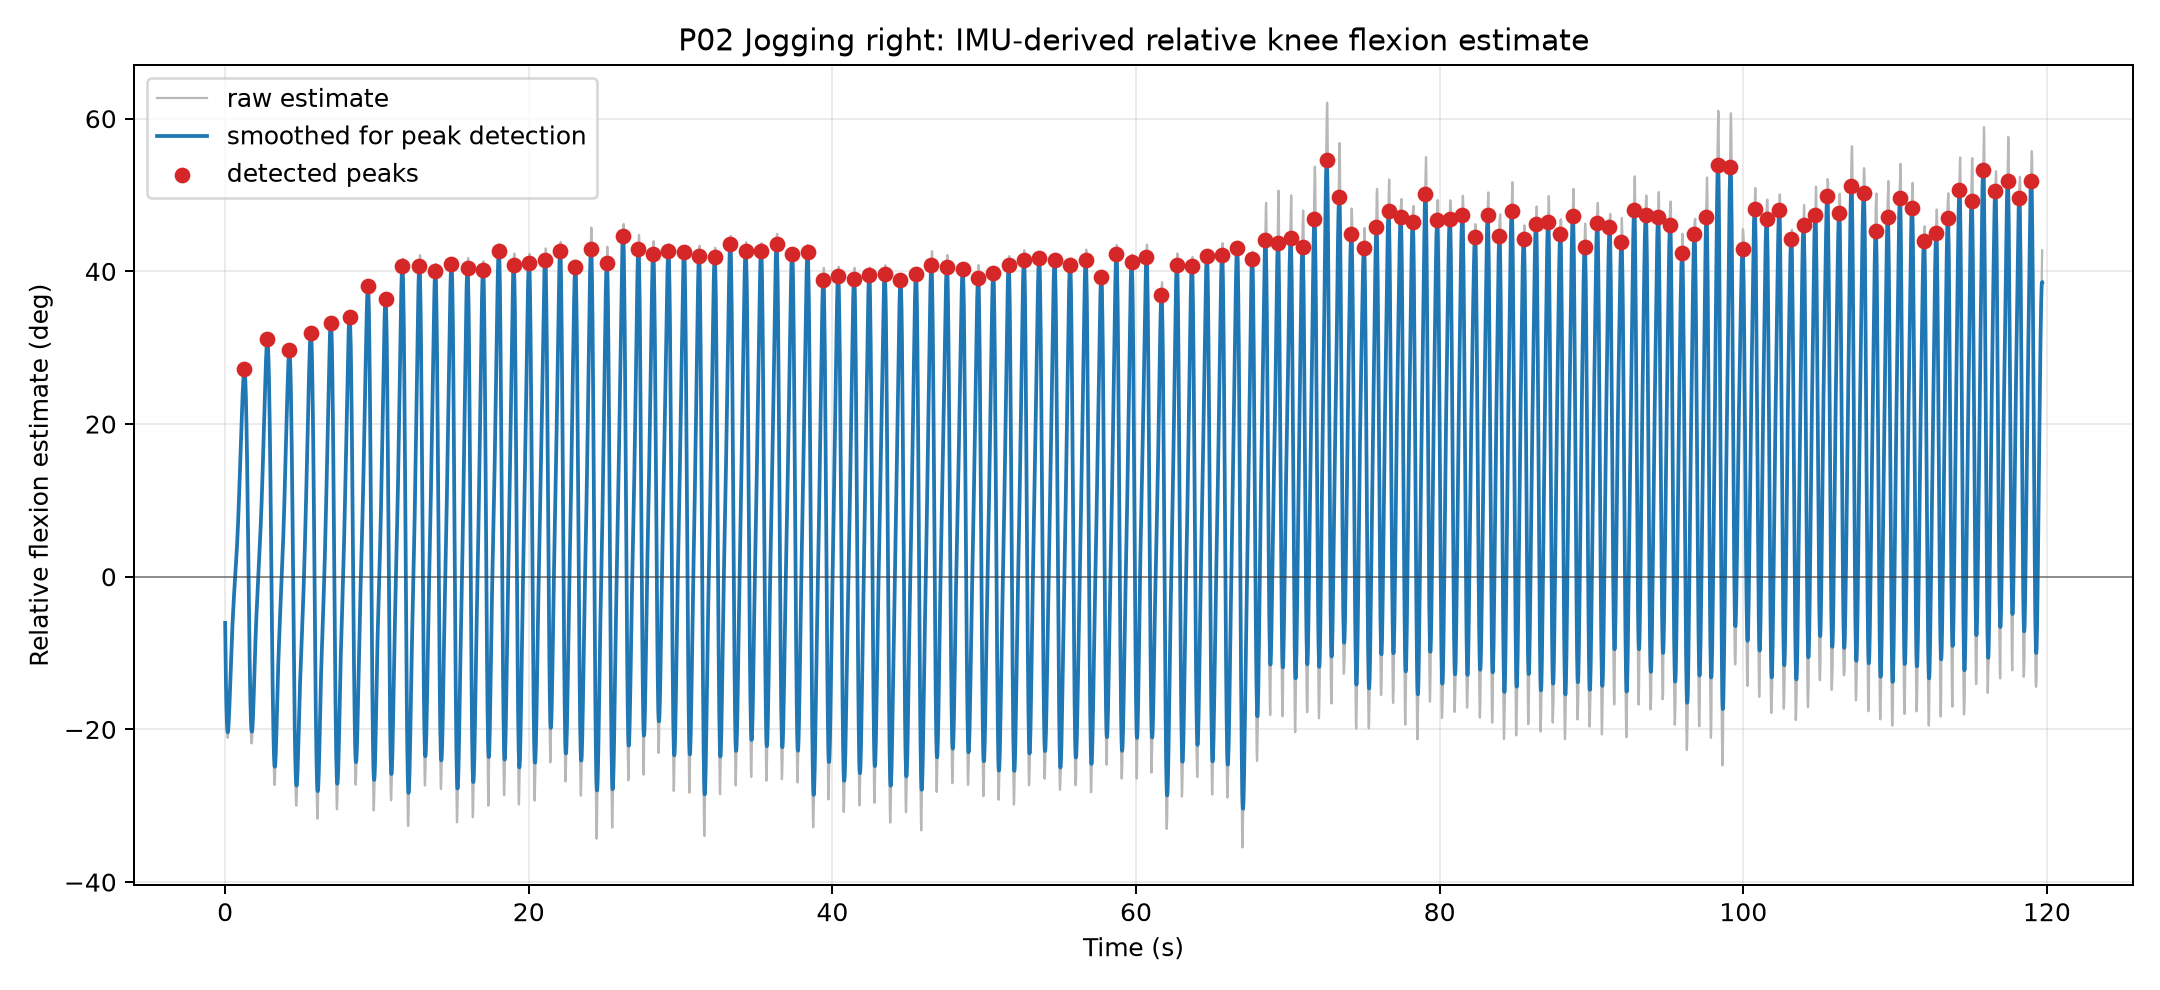

Source data for this figure (header and first rows):
time_s, SampleTimeFine, knee_flexion_estimate_deg, knee_flexion_estimate_smooth_deg, relative_rotvec_x_deg, relative_rotvec_y_deg, relative_rotvec_z_deg, dominant_axis_x, dominant_axis_y, dominant_axis_z, is_peak
0.0, 1790405317, -6.658, -6.043, 15.27, -8.044, -7.425, -0.7614, -0.02519, -0.6478, False
0.01667, 1790421984, -8.992, -9.006, 16.73, -8.293, -5.535, -0.7614, -0.02519, -0.6478, False
0.03333, 1790438651, -11.2, -11.57, 18.08, -8.524, -3.693, -0.7614, -0.02519, -0.6478, False
0.05, 1790455318, -13.24, -13.77, 19.28, -8.625, -1.972, -0.7614, -0.02519, -0.6478, False
0.06667, 1790471985, -15.06, -15.61, 20.32, -8.632, -0.3668, -0.7614, -0.02519, -0.6478, False
0.08334, 1790488652, -16.73, -17.12, 21.22, -8.541, 1.133, -0.7614, -0.02519, -0.6478, False
0.1, 1790505319, -18.19, -18.31, 21.99, -8.433, 2.492, -0.7614, -0.02519, -0.6478, False
0.1167, 1790521986, -19.39, -19.22, 22.58, -8.317, 3.642, -0.7614, -0.02519, -0.6478, False
0.1333, 1790538653, -20.26, -19.85, 22.93, -8.323, 4.582, -0.7614, -0.02519, -0.6478, False
0.15, 1790555320, -20.84, -20.23, 23.04, -8.474, 5.344, -0.7614, -0.02519, -0.6478, False
0.1667, 1790571987, -21.1, -20.37, 22.9, -8.676, 5.917, -0.7614, -0.02519, -0.6478, False
0.1833, 1790588654, -21.03, -20.31, 22.49, -8.825, 6.3, -0.7614, -0.02519, -0.6478, False
0.2, 1790605321, -20.65, -20.06, 21.82, -8.825, 6.498, -0.7614, -0.02519, -0.6478, False
0.2167, 1790621988, -19.99, -19.63, 20.93, -8.562, 6.526, -0.7614, -0.02519, -0.6478, False
0.2333, 1790638655, -19.08, -19.06, 19.89, -7.888, 6.297, -0.7614, -0.02519, -0.6478, False
0.25, 1790655322, -18.17, -18.35, 18.74, -7.233, 6.233, -0.7614, -0.02519, -0.6478, False
0.2667, 1790671989, -16.15, -17.63, 17.57, -4.775, 4.397, -0.7614, -0.02519, -0.6478, False
0.2833, 1790688656, -14.93, -16.8, 16.66, -3.997, 3.551, -0.7614, -0.02519, -0.6478, False
0.3, 1790705323, -15.02, -15.9, 16.8, -6.714, 3.635, -0.7614, -0.02519, -0.6478, False
0.3167, 1790721990, -14.69, -14.95, 16.48, -8.354, 3.554, -0.7614, -0.02519, -0.6478, False
0.3333, 1790738657, -13.88, -13.96, 15.57, -7.879, 3.368, -0.7614, -0.02519, -0.6478, False
0.35, 1790755324, -12.78, -12.97, 14.45, -5.476, 2.886, -0.7614, -0.02519, -0.6478, False
0.3667, 1790771991, -11.68, -11.99, 13.4, -3.727, 2.358, -0.7614, -0.02519, -0.6478, False
0.3833, 1790788658, -10.65, -11.04, 12.49, -2.815, 1.793, -0.7614, -0.02519, -0.6478, False
0.4, 1790805325, -9.78, -10.12, 11.62, -2.462, 1.465, -0.7614, -0.02519, -0.6478, False
0.4167, 1790821992, -9.089, -9.251, 10.75, -2.647, 1.43, -0.7614, -0.02519, -0.6478, False
0.4333, 1790838659, -8.392, -8.425, 9.876, -2.85, 1.384, -0.7614, -0.02519, -0.6478, False
0.45, 1790855326, -7.568, -7.65, 9.018, -2.792, 1.118, -0.7614, -0.02519, -0.6478, False
0.4667, 1790871993, -6.807, -6.922, 8.223, -2.315, 0.8597, -0.7614, -0.02519, -0.6478, False
0.4833, 1790888660, -6.113, -6.234, 7.475, -1.558, 0.6382, -0.7614, -0.02519, -0.6478, False
0.5, 1790905327, -5.451, -5.575, 6.771, -1.047, 0.4229, -0.7614, -0.02519, -0.6478, False
0.5167, 1790921994, -4.811, -4.946, 6.085, -0.7611, 0.2303, -0.7614, -0.02519, -0.6478, False
0.5333, 1790938661, -4.199, -4.286, 5.444, -0.5592, 0.03077, -0.7614, -0.02519, -0.6478, False
0.55, 1790955328, -3.617, -3.618, 4.819, -0.3128, -0.1414, -0.7614, -0.02519, -0.6478, False
0.5667, 1790971995, -3.044, -3.009, 4.173, 0.1036, -0.2837, -0.7614, -0.02519, -0.6478, False
0.5833, 1790988662, -2.461, -2.448, 3.493, 0.5971, -0.4029, -0.7614, -0.02519, -0.6478, False
0.6, 1791005329, -1.857, -1.915, 2.754, 1.031, -0.4831, -0.7614, -0.02519, -0.6478, False
0.6167, 1791021996, -1.284, -1.394, 1.992, 1.343, -0.4843, -0.7614, -0.02519, -0.6478, False
0.6333, 1791038663, -0.7275, -0.8769, 1.186, 1.587, -0.4061, -0.7614, -0.02519, -0.6478, False
0.65, 1791055330, -0.227, -0.3602, 0.3919, 1.751, -0.2517, -0.7614, -0.02519, -0.6478, False
0.6667, 1791071997, 0.227, 0.1555, -0.3863, 1.782, -0.03912, -0.7614, -0.02519, -0.6478, False
0.6833, 1791088664, 0.6925, 0.6694, -1.156, 1.663, 0.1521, -0.7614, -0.02519, -0.6478, False
0.7, 1791105331, 1.196, 1.189, -1.917, 1.447, 0.2763, -0.7614, -0.02519, -0.6478, False
0.7167, 1791121998, 1.734, 1.726, -2.659, 1.241, 0.3267, -0.7614, -0.02519, -0.6478, False
0.7333, 1791138665, 2.264, 2.284, -3.368, 1.03, 0.3506, -0.7614, -0.02519, -0.6478, False
0.75, 1791155332, 2.797, 2.865, -4.066, 0.7764, 0.3575, -0.7614, -0.02519, -0.6478, False
0.7667, 1791171999, 3.378, 3.473, -4.785, 0.5612, 0.3145, -0.7614, -0.02519, -0.6478, False
0.7833, 1791188666, 4.005, 4.11, -5.53, 0.5211, 0.2237, -0.7614, -0.02519, -0.6478, False
0.8, 1791205333, 4.626, 4.782, -6.241, 0.4891, 0.1025, -0.7614, -0.02519, -0.6478, False
0.8167, 1791222000, 5.269, 5.482, -6.916, 0.4005, -0.09348, -0.7614, -0.02519, -0.6478, False
0.8334, 1791238667, 5.961, 6.215, -7.589, 0.2228, -0.3646, -0.7614, -0.02519, -0.6478, False
0.85, 1791255334, 6.711, 6.991, -8.267, -0.001156, -0.7164, -0.7614, -0.02519, -0.6478, False
0.8667, 1791272001, 7.538, 7.815, -9.001, -0.2969, -1.118, -0.7614, -0.02519, -0.6478, False
0.8834, 1791288668, 8.425, 8.681, -9.817, -0.5917, -1.518, -0.7614, -0.02519, -0.6478, False
0.9, 1791305335, 9.391, 9.587, -10.74, -0.8774, -1.913, -0.7614, -0.02519, -0.6478, False
0.9167, 1791322002, 10.41, 10.53, -11.75, -1.093, -2.291, -0.7614, -0.02519, -0.6478, False
0.9334, 1791338669, 11.43, 11.5, -12.78, -1.214, -2.64, -0.7614, -0.02519, -0.6478, False
0.95, 1791355336, 12.43, 12.49, -13.79, -1.235, -2.996, -0.7614, -0.02519, -0.6478, False
0.9667, 1791372003, 13.43, 13.49, -14.81, -1.273, -3.35, -0.7614, -0.02519, -0.6478, False
0.9834, 1791388670, 14.45, 14.51, -15.84, -1.265, -3.718, -0.7614, -0.02519, -0.6478, False
... 7,122 more rows
